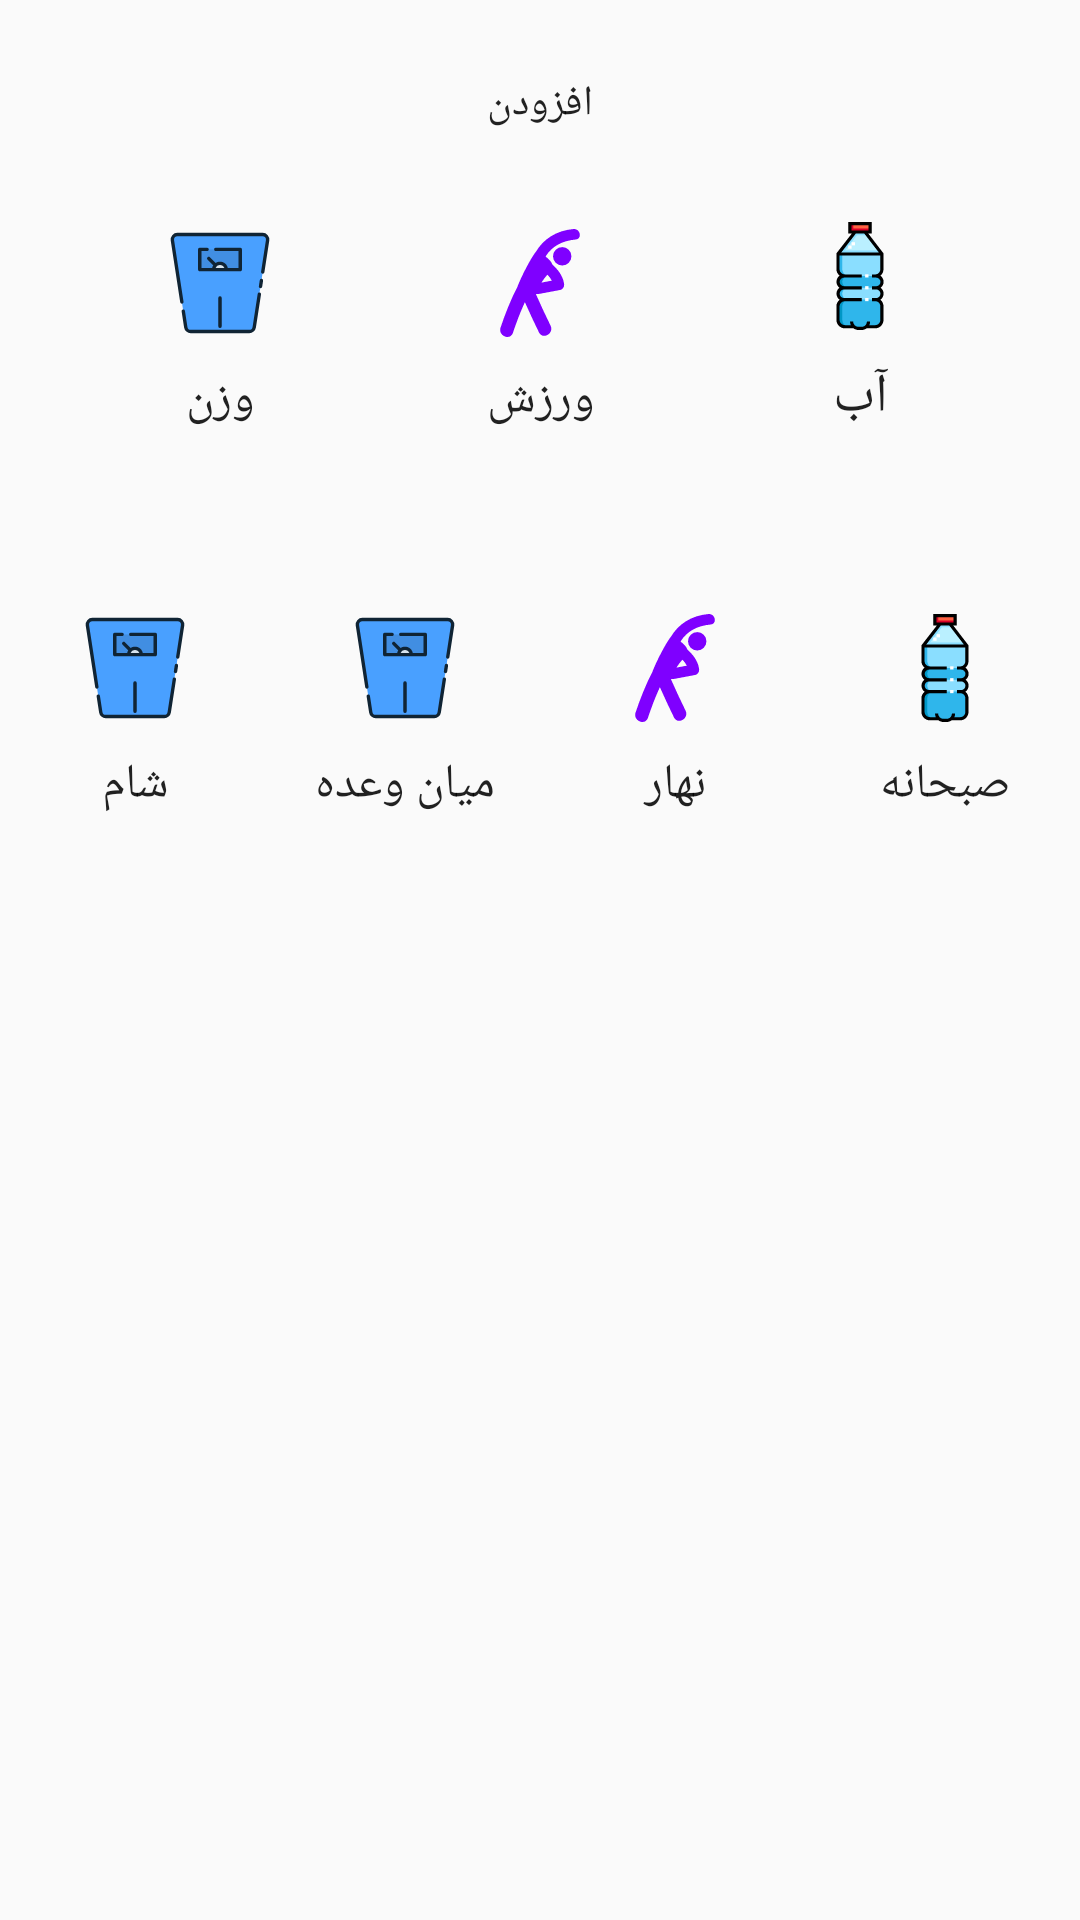

The Android layout XML behind this screen, and the referenced resources:
<!-- AndroidManifest.xml: application theme AppTheme -->
<!-- res/layout/food_item.xml -->
<?xml version="1.0" encoding="utf-8"?>
<LinearLayout
    xmlns:android="http://schemas.android.com/apk/res/android"
    xmlns:app="http://schemas.android.com/apk/res-auto"
    xmlns:tools="http://schemas.android.com/tools"
    android:orientation="vertical"
    android:layout_width="match_parent"
    android:layout_height="wrap_content">















    <TextView
        android:text="افزودن"
        android:id="@+id/add_food_text_view"
        android:layout_marginTop="25dp"
        android:textAlignment="center"
        android:layout_width="match_parent"
        android:layout_height="wrap_content"/>

    <RelativeLayout
        android:layout_marginTop="20dp"
        android:id="@+id/container"
        android:layout_width="match_parent"
        android:layout_height="wrap_content">
        <LinearLayout
            android:orientation="horizontal"
            android:weightSum="3"
            android:id="@+id/top_items_layout"
            android:layout_width="match_parent"
            android:layout_height="wrap_content">
            <TextView
                android:background="@drawable/add_food_item_background"
                android:layout_marginStart="30dp"
                android:id="@+id/weight"
                android:text="وزن"
                android:drawableTop="@drawable/ic_scale"
                android:drawablePadding="10dp"
                android:paddingTop="10dp"
                android:textAlignment="center"
                android:layout_weight="1"
                android:textSize="16sp"
                android:layout_width="0dp"
                android:layout_height="wrap_content"/>
            <TextView
                android:background="@drawable/add_food_item_background"
                android:layout_marginStart="20dp"
                android:id="@+id/excercise"
                android:text="ورزش"
                android:paddingTop="10dp"
                android:layout_weight="1"
                android:textAlignment="center"
                android:drawableTop="@drawable/ic_stretching_exercises"
                android:textSize="16sp"
                android:drawablePadding="10dp"
                android:layout_width="0dp"
                android:layout_height="wrap_content"/>
            <TextView
                android:background="@drawable/add_food_item_background"
                android:layout_marginStart="20dp"
                android:drawableTop="@drawable/ic_water"
                android:textAlignment="center"
                android:id="@+id/water"
                android:drawablePadding="10dp"
                android:text="آب"
                android:paddingTop="10dp"
                android:layout_marginEnd="30dp"
                android:layout_weight="1"
                android:textSize="18sp"
                android:layout_width="0dp"
                android:layout_height="wrap_content"/>

        </LinearLayout>

        <LinearLayout
            android:layout_marginTop="50dp"
            android:orientation="horizontal"
            android:layout_below="@+id/top_items_layout"
            android:weightSum="4"
            android:layout_width="match_parent"
            android:layout_height="wrap_content">
            <TextView
                android:background="@drawable/add_food_item_background"
                android:id="@+id/dinner"
                android:text="شام"
                android:drawableTop="@drawable/ic_scale"
                android:drawablePadding="10dp"
                android:paddingTop="10dp"
                android:textAlignment="center"
                android:layout_weight="1"
                android:textSize="16sp"
                android:layout_width="0dp"
                android:layout_height="wrap_content"/>
            <TextView
                android:background="@drawable/add_food_item_background"
                android:id="@+id/middle_meal"
                android:text="میان وعده"
                android:drawableTop="@drawable/ic_scale"
                android:drawablePadding="10dp"
                android:paddingTop="10dp"
                android:textAlignment="center"
                android:layout_weight="1"
                android:textSize="16sp"
                android:layout_width="0dp"
                android:layout_height="wrap_content"/>

            <TextView
                android:id="@+id/launch"
                android:layout_width="0dp"
                android:layout_height="wrap_content"
                android:layout_weight="1"
                android:background="@drawable/add_food_item_background"
                android:drawableTop="@drawable/ic_stretching_exercises"
                android:drawablePadding="10dp"
                android:paddingTop="10dp"
                android:text="نهار"
                android:textAlignment="center"
                android:textSize="16sp" />

            <TextView
                android:background="@drawable/add_food_item_background"
                android:drawableTop="@drawable/ic_water"
                android:textAlignment="center"
                android:id="@+id/breakfast"
                android:drawablePadding="10dp"
                android:text="صبحانه"
                android:paddingTop="10dp"
                android:layout_weight="1"
                android:textSize="16sp"
                android:layout_width="0dp"
                android:layout_height="wrap_content"/>

        </LinearLayout>
    </RelativeLayout>


</LinearLayout>
<!-- resources referenced by this layout -->
<resources>
  <!-- drawable ic_stretching_exercises (drawable) -->
  <vector xmlns:android="http://schemas.android.com/apk/res/android"
      android:width="36dp"
      android:height="36dp"
      android:viewportWidth="61.858"
      android:viewportHeight="61.858">
    <path
        android:pathData="M50.097,0.014c-9.917,0.874 -17.235,5.824 -21.501,12.98c-2.859,3.584 -8.57,14.526 -10.647,20.254c-3.766,7.123 -7.05,15.598 -9.62,23.238c-1.571,4.672 5.483,7.72 7.063,3.027c1.922,-5.716 4.244,-11.896 6.868,-17.631c2.604,5.828 5.25,11.637 8.091,17.354c2.202,4.438 8.828,0.546 6.634,-3.877c-2.925,-5.885 -5.642,-11.864 -8.319,-17.863c0.034,-0.116 0.077,-0.229 0.113,-0.344c0.446,0.127 0.938,0.166 1.48,0.063c4.096,-0.769 8.192,-1.536 12.291,-2.305c1.751,-0.329 2.422,-2.245 2.146,-3.779c-0.828,-4.597 -3.447,-7.795 -6.707,-10.821c-0.484,-1.646 -2.098,-3.102 -3.889,-4.549c3.631,-5.87 9.559,-9.056 17.275,-9.736C55.313,5.68 54.001,-0.329 50.097,0.014zM35.173,26.143c1.013,1.054 1.875,2.163 2.526,3.447c-1.982,0.372 -3.965,0.743 -5.947,1.115C32.752,29.095 33.903,27.575 35.173,26.143z"
        android:fillColor="#7F00FF"/>
    <path
        android:pathData="M43.653,15.635m-5.275,0a5.275,5.275 0,1 1,10.55 0a5.275,5.275 0,1 1,-10.55 0"
        android:fillColor="#7F00FF"/>
  </vector>
  <style name="AppTheme" parent="Theme.AppCompat.Light.NoActionBar">
          
          <item name="colorPrimary">@color/colorPrimary</item>
          <item name="colorPrimaryDark">@color/colorPrimaryDark</item>
          <item name="colorAccent">@color/colorAccent</item>
          <item name="android:textViewStyle">@style/TextView</item>
  
          <item name="fontFamily">@font/main_font_family</item>
          <item name="android:layoutDirection">ltr</item>
      </style>
  <color name="colorPrimary">#3F51B5</color>
  <color name="colorPrimaryDark">#939393</color>
  <color name="colorAccent">#7447c8</color>
  <style name="TextView">
          <item name="fontFamily">@font/main_font_family</item>
          <item name="android:gravity">right</item>
      </style>
</resources>
